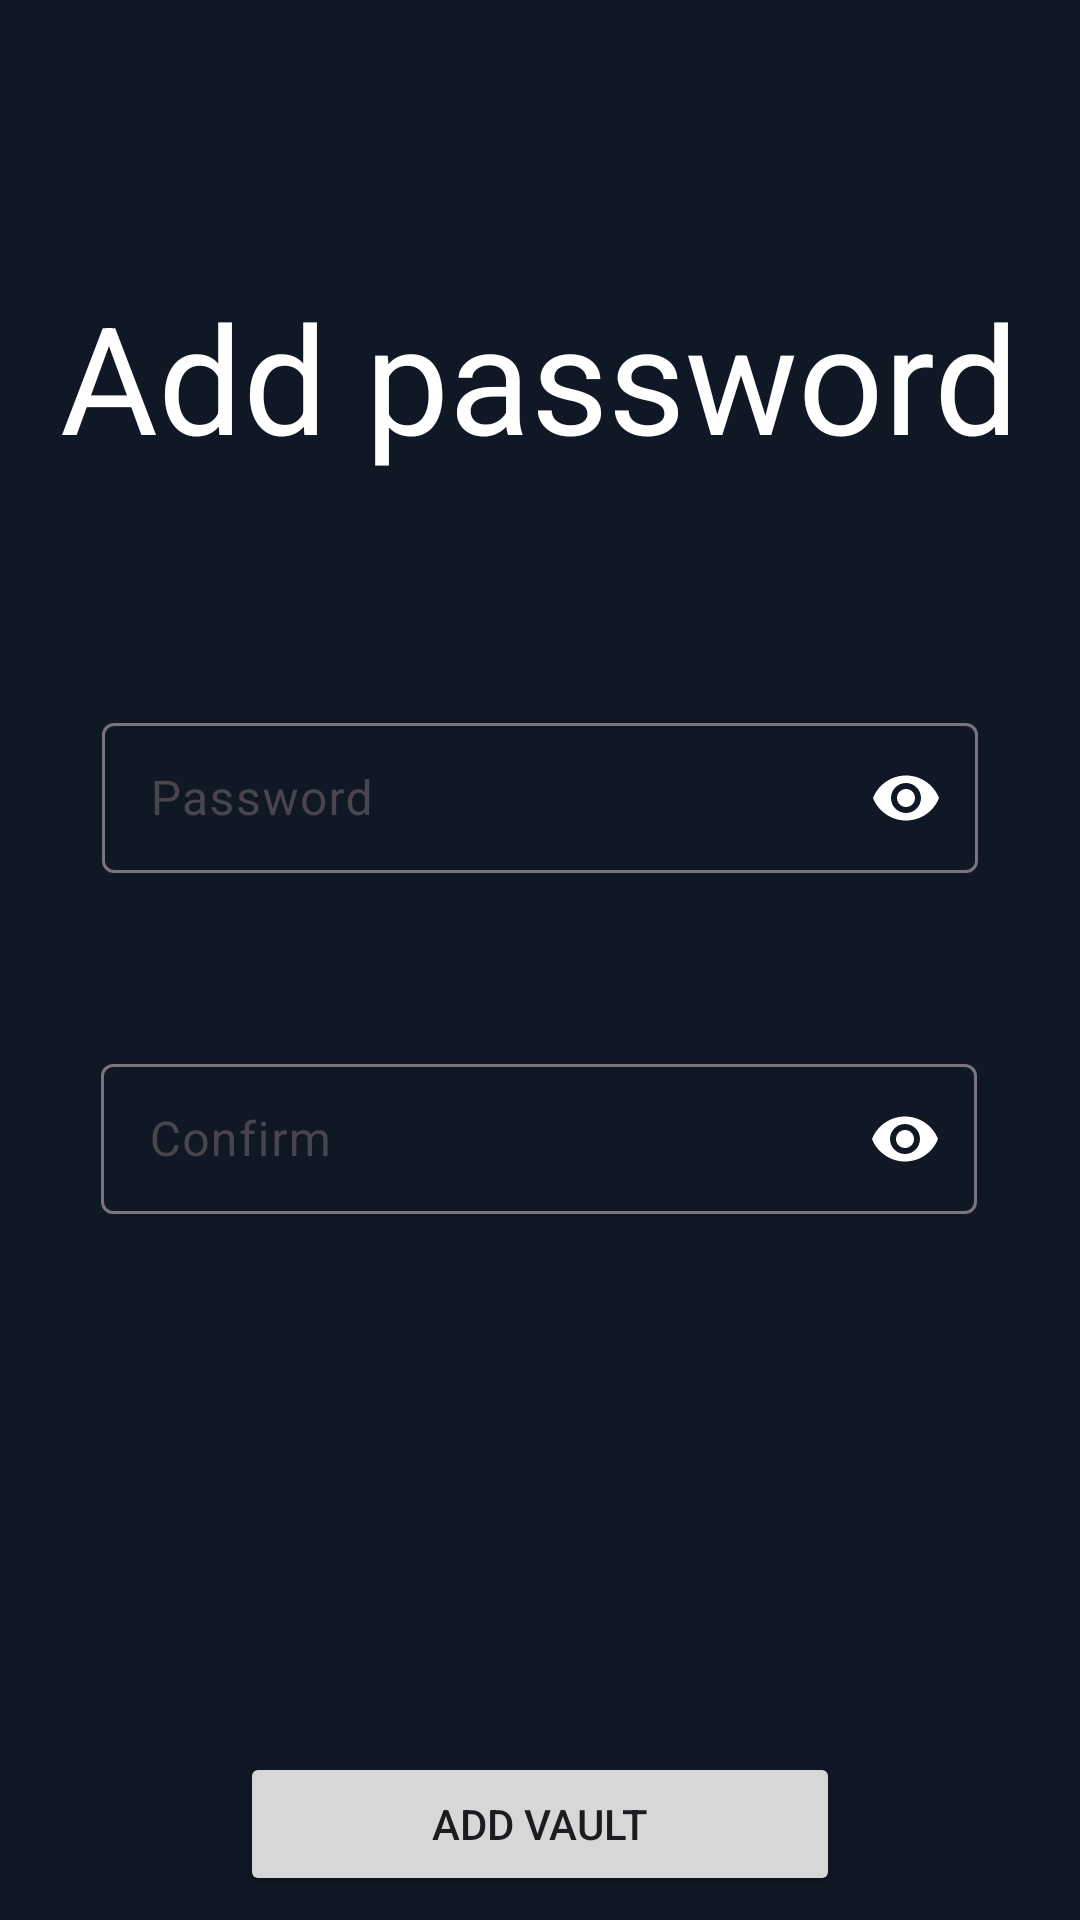

Produce the Android XML layout that renders to this screen, including the resource entries it uses.
<!-- AndroidManifest.xml: application theme Theme.SafeEnclave -->
<!-- res/layout/add_password.xml -->
<?xml version="1.0" encoding="utf-8"?>
<androidx.constraintlayout.widget.ConstraintLayout xmlns:android="http://schemas.android.com/apk/res/android"
    xmlns:app="http://schemas.android.com/apk/res-auto"
    xmlns:tools="http://schemas.android.com/tools"
    android:layout_width="match_parent"
    android:layout_height="match_parent"
    tools:context=".AddPassword">

    <View
        android:id="@+id/view6"
        android:layout_width="wrap_content"
        android:layout_height="wrap_content"
        android:background="#111825"
        app:layout_constraintBottom_toBottomOf="parent"
        app:layout_constraintEnd_toEndOf="parent"
        app:layout_constraintHorizontal_bias="1.0"
        app:layout_constraintStart_toStartOf="parent"
        app:layout_constraintTop_toTopOf="parent"
        app:layout_constraintVertical_bias="0.0" />

    <TextView
        android:id="@+id/textView2"
        android:layout_width="wrap_content"
        android:layout_height="wrap_content"
        android:layout_marginTop="92dp"
        android:text="Add password"
        android:textColor="#FFFFFF"
        android:textSize="50sp"
        app:layout_constraintEnd_toEndOf="parent"
        app:layout_constraintHorizontal_bias="0.497"
        app:layout_constraintStart_toStartOf="parent"
        app:layout_constraintTop_toTopOf="@+id/view6" />

    <com.google.android.material.textfield.TextInputLayout
        android:id="@+id/pass_field_layout"
        style="?attr/textInputOutlinedStyle"
        android:layout_width="wrap_content"
        android:layout_height="wrap_content"
        android:layout_marginTop="70dp"
        android:paddingTop="6dp"
        android:paddingBottom="6dp"
        app:endIconMode="password_toggle"
        app:hintTextAppearance="@style/TextAppearance.AppCompat.Small"
        app:layout_constraintEnd_toEndOf="parent"
        app:layout_constraintStart_toStartOf="parent"
        app:layout_constraintTop_toBottomOf="@+id/textView2"
        app:passwordToggleEnabled="false"
        app:errorEnabled="true" >

        <com.google.android.material.textfield.TextInputEditText
            android:id="@+id/add_password"
            android:layout_width="292dp"
            android:layout_height="50dp"
            android:ems="10"
            android:hint="Password"
            android:inputType="textPassword"
            android:textColor="#FFFFFF" />
    </com.google.android.material.textfield.TextInputLayout>

    <com.google.android.material.textfield.TextInputLayout
        android:id="@+id/conf_field_layout"
        style="?attr/textInputOutlinedStyle"
        android:layout_width="wrap_content"
        android:layout_height="wrap_content"
        android:layout_marginTop="25dp"
        android:paddingTop="6dp"
        android:paddingBottom="6dp"
        app:endIconMode="password_toggle"
        app:hintTextAppearance="@style/TextAppearance.AppCompat.Small"
        app:layout_constraintEnd_toEndOf="parent"
        app:layout_constraintHorizontal_bias="0.495"
        app:layout_constraintStart_toStartOf="parent"
        app:layout_constraintTop_toBottomOf="@+id/pass_field_layout"
        app:passwordToggleEnabled="false"
        app:errorEnabled="true" >

        <com.google.android.material.textfield.TextInputEditText
            android:id="@+id/add_confirmation"
            android:layout_width="292dp"
            android:layout_height="50dp"
            android:ems="10"
            android:hint="Confirm"
            android:inputType="textPassword"
            android:textColor="#FFFFFF" />
    </com.google.android.material.textfield.TextInputLayout>

    <Button
        android:id="@+id/add_vault_btn"
        android:layout_width="200dp"
        android:layout_height="wrap_content"
        android:layout_marginBottom="8dp"
        android:text="Add vault"
        app:layout_constraintBottom_toBottomOf="parent"
        app:layout_constraintEnd_toEndOf="parent"
        app:layout_constraintStart_toStartOf="parent" />
</androidx.constraintlayout.widget.ConstraintLayout>
<!-- resources referenced by this layout -->
<resources>
  <style name="Theme.SafeEnclave" parent="Theme.Material3.DayNight.NoActionBar" />
</resources>
